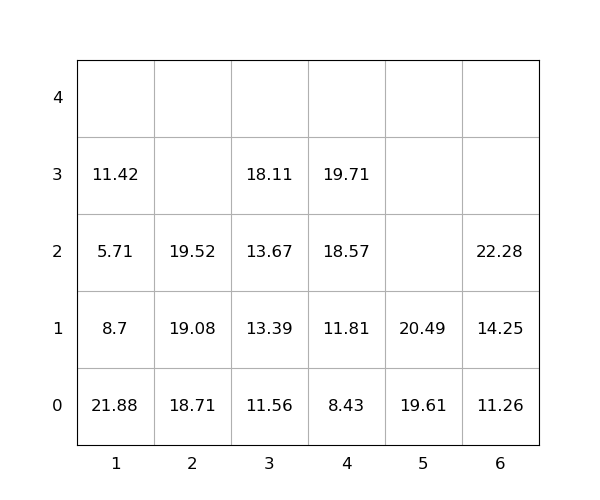

The file beside this chart, header and first rows:
idx, loc_x, loc_y, loc_z, weight, group, score, seq, reloc, size(ft)
1, 6, 0, 0, 11.26, 0, 11.26, 0, 0, 20
2, 2, 0, 0, 18.71, 0, 18.71, 0, 0, 20
3, 5, 0, 0, 19.61, 0, 19.61, 0, 0, 20
4, 1, 0, 0, 21.88, 0, 21.88, 0, 1.0, 20
5, 5, 0, 1, 20.49, 0, 20.49, 0, 0, 20
6, 3, 0, 0, 11.56, 0, 11.56, 1, 0, 20
7, 6, 0, 1, 14.25, 0, 14.25, 2, 0, 20
8, 3, 0, 1, 13.39, 0, 13.39, 3, 0, 20
9, 1, 0, 1, 8.7, 0, 8.7, 4, 1.0, 20
10, 2, 0, 1, 19.08, 0, 19.08, 5, 0, 20
11, 2, 0, 2, 19.52, 0, 19.52, 6, 0, 20
12, 4, 0, 0, 8.43, 0, 8.43, 7, 0, 20
13, 3, 0, 2, 13.67, 0, 13.67, 8, 0, 20
14, 4, 0, 1, 11.81, 0, 11.81, 9, 0, 20
15, 3, 0, 3, 18.11, 0, 18.11, 10, 0, 20
16, 1, 0, 2, 5.71, 0, 5.71, 11, 1.0, 20
17, 4, 0, 2, 18.57, 0, 18.57, 12, 0, 20
18, 1, 0, 3, 11.42, 0, 11.42, 13, 1.0, 20
19, 6, 0, 2, 22.28, 0, 22.28, 14, 0, 20
20, 4, 0, 3, 19.71, 0, 19.71, 15, 0, 20
